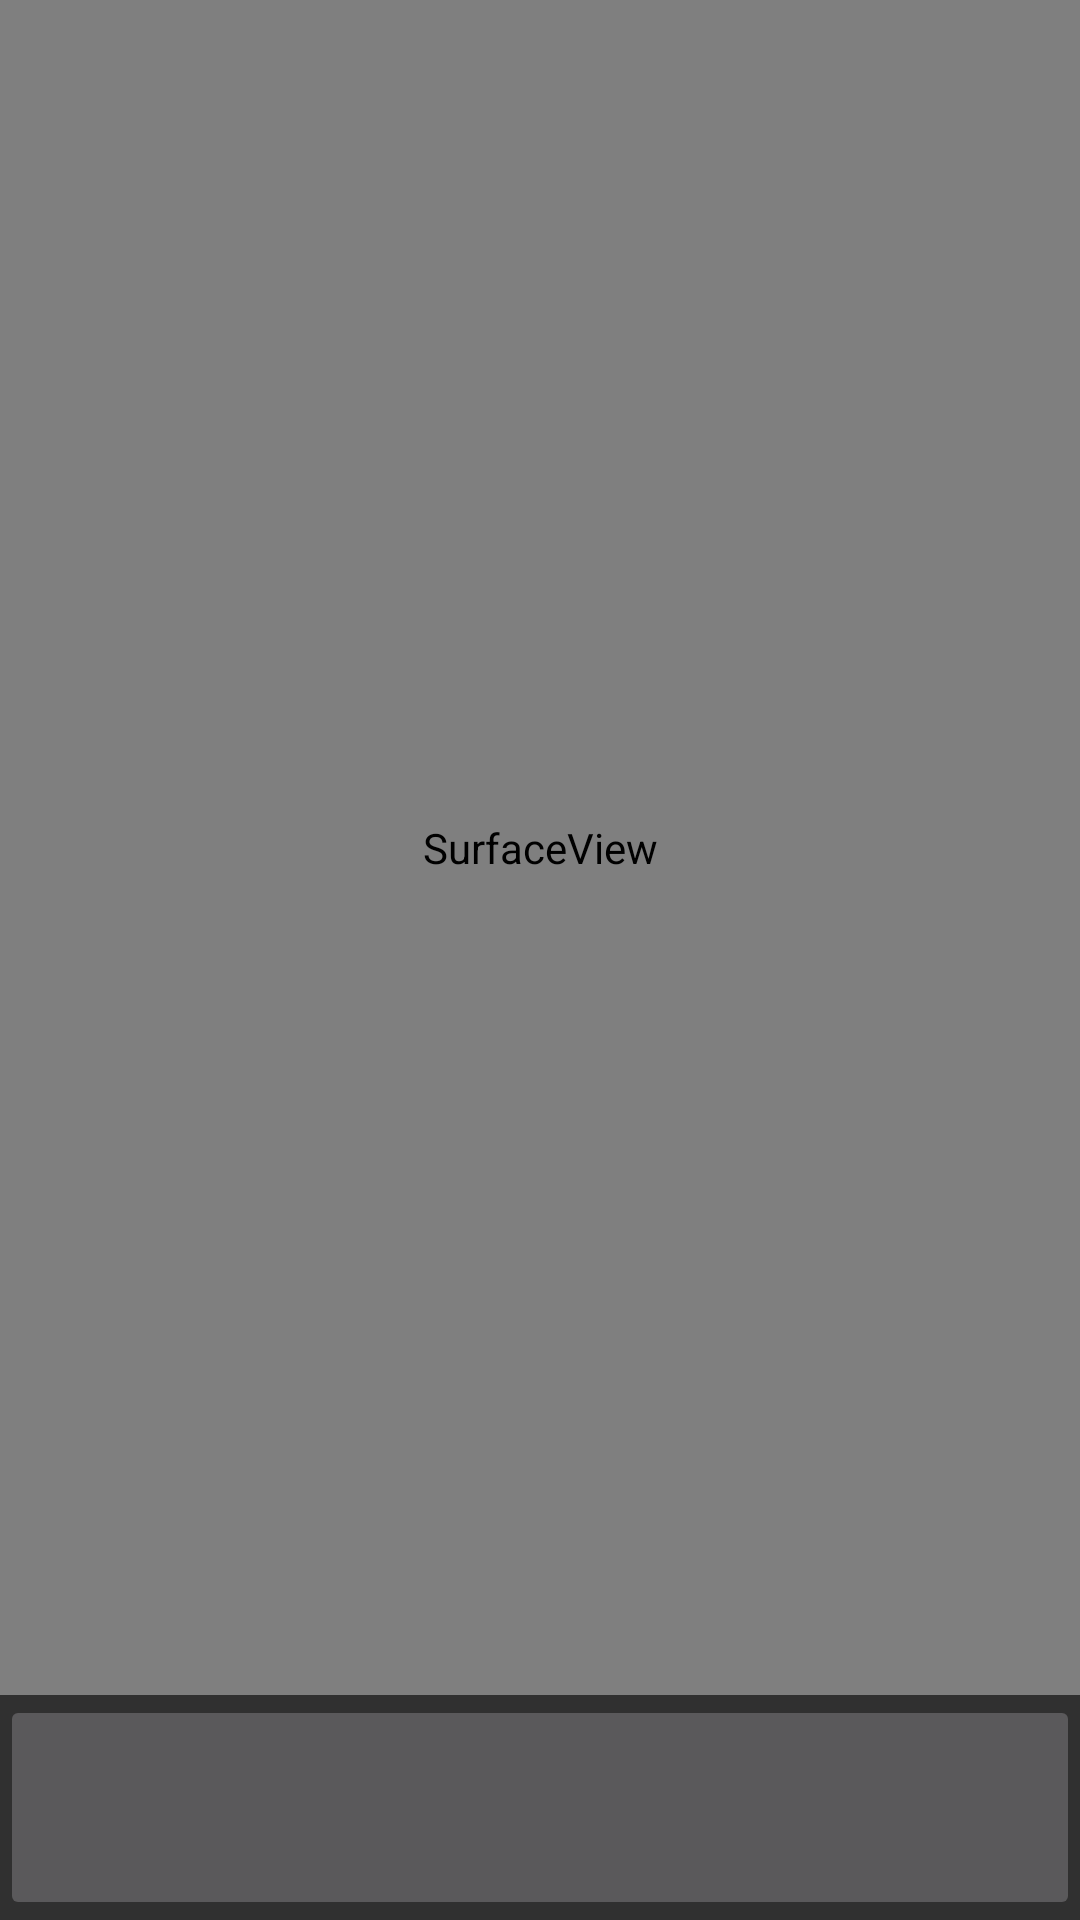

Android layout source for this screen:
<!-- AndroidManifest.xml: application theme Theme.AppCompat.NoActionBar -->
<!-- res/layout/fragment_camera.xml -->
<?xml version="1.0" encoding="utf-8"?>
<LinearLayout xmlns:android="http://schemas.android.com/apk/res/android"
    android:id="@+id/camera_preview"
    android:layout_width="match_parent"
    android:layout_height="match_parent"
    android:orientation="vertical" >

    <SurfaceView
        android:id="@+id/camera_surface_view"
        android:layout_width="match_parent"
        android:layout_height="match_parent"
        android:layout_weight="1" />

    <ImageButton
        android:id="@+id/camera_photo_button"
        android:layout_width="match_parent"
        android:layout_height="150dp"
        android:layout_weight="1"
        android:src="@drawable/ic_camera_white_48dp" />

</LinearLayout>
<!-- resources referenced by this layout -->
<resources>

</resources>
